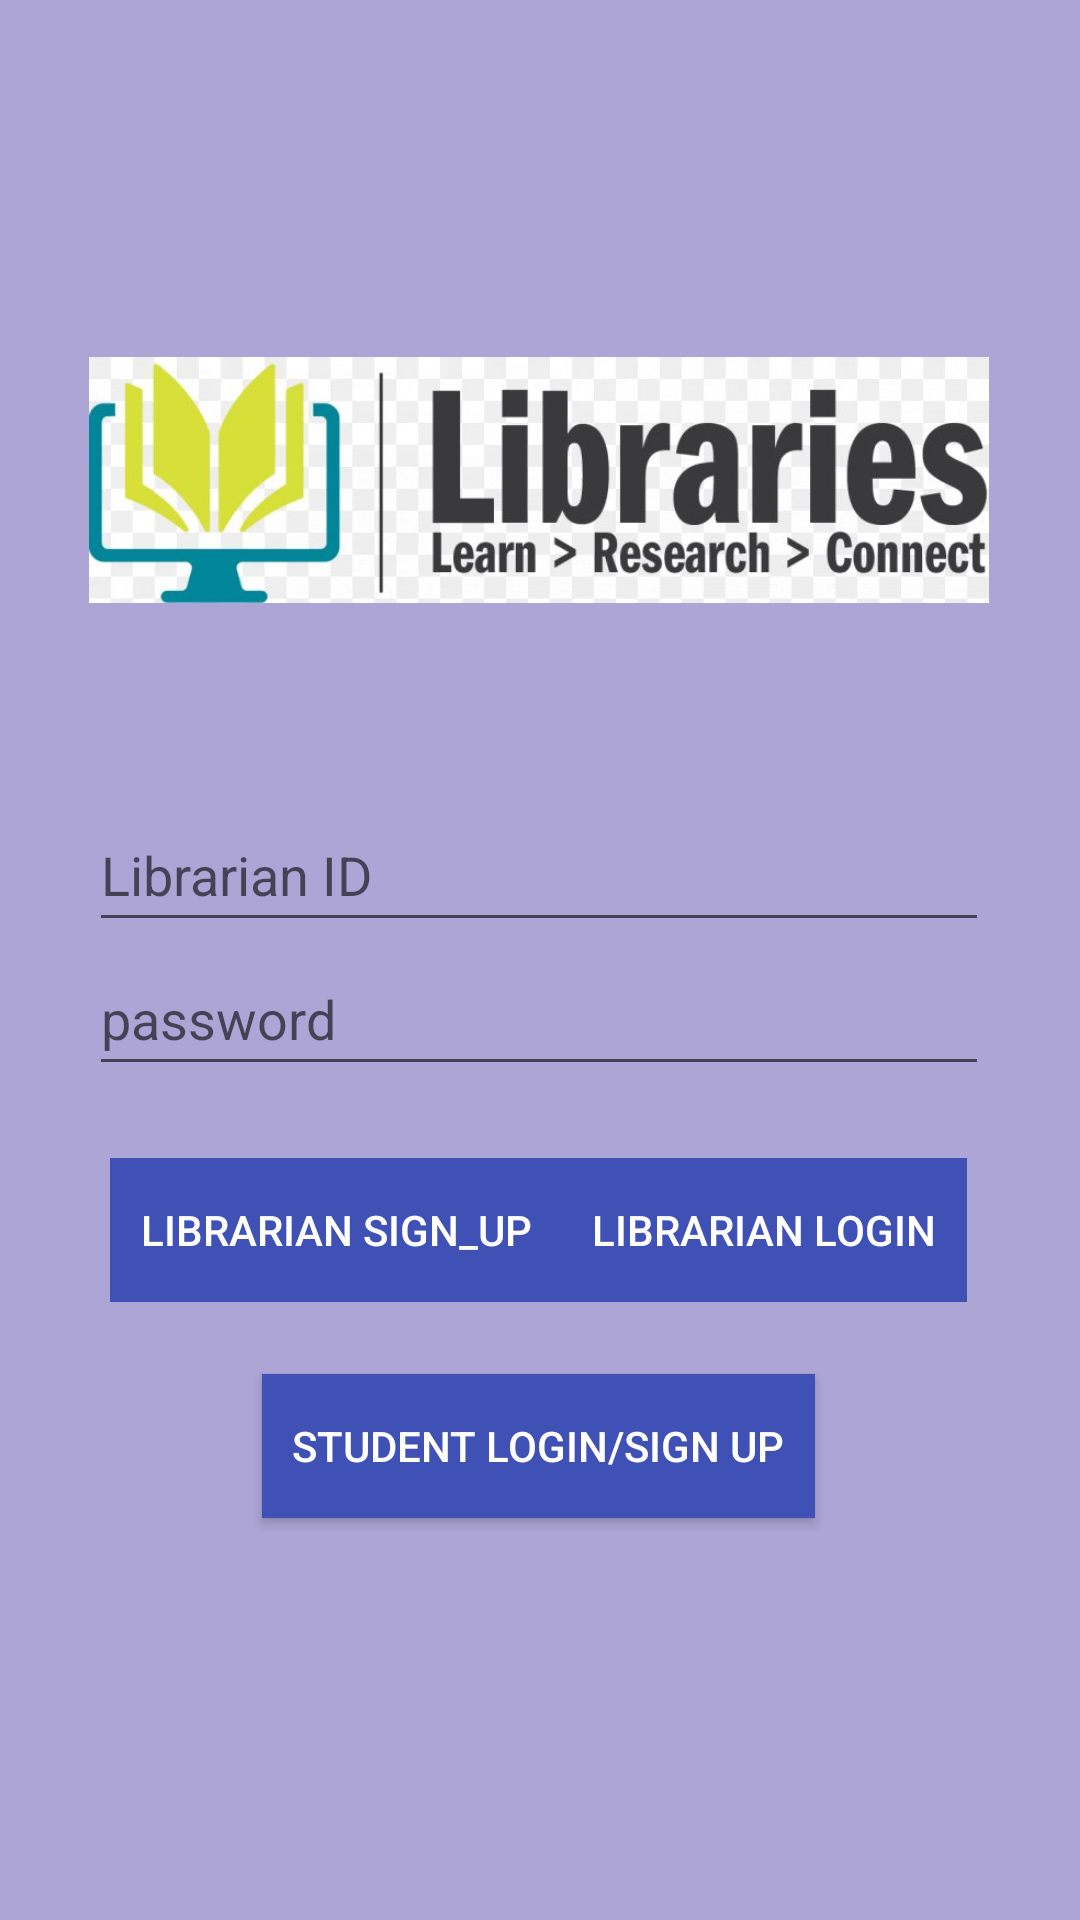

The Android layout XML behind this screen, and the referenced resources:
<!-- AndroidManifest.xml: application theme AppTheme -->
<!-- res/layout/activity_librarian_login.xml -->
<?xml version="1.0" encoding="utf-8"?>
<androidx.constraintlayout.widget.ConstraintLayout xmlns:android="http://schemas.android.com/apk/res/android"
    xmlns:app="http://schemas.android.com/apk/res-auto"
    xmlns:tools="http://schemas.android.com/tools"
    android:layout_width="match_parent"
    android:layout_height="match_parent"
    android:background="@color/colorPrimary"
    tools:context=".LibrarianLogin">

    <ImageView
        android:id="@+id/imageView"
        android:layout_width="300dp"
        android:layout_height="180dp"
        android:layout_marginTop="70dp"
        android:layout_marginBottom="8dp"
        app:layout_constraintBottom_toTopOf="@+id/librarian_username"
        app:layout_constraintEnd_toEndOf="parent"
        app:layout_constraintHorizontal_bias="0.495"
        app:layout_constraintStart_toStartOf="parent"
        app:layout_constraintTop_toTopOf="parent"
        app:srcCompat="@drawable/centennial_library" />

    <EditText
        android:id="@+id/librarian_username"
        android:layout_width="300dp"
        android:layout_height="48dp"
        android:layout_marginTop="8dp"
        android:ems="10"
        android:hint="@string/librarian_id"
        android:inputType="textPersonName"
        app:layout_constraintBottom_toTopOf="@+id/librarian_password"
        app:layout_constraintEnd_toEndOf="parent"
        app:layout_constraintHorizontal_bias="0.495"
        app:layout_constraintStart_toStartOf="parent"
        app:layout_constraintTop_toBottomOf="@+id/imageView" />

    <EditText
        android:id="@+id/librarian_password"
        android:layout_width="300dp"
        android:layout_height="48dp"
        android:ems="10"
        android:hint="@string/password"
        android:inputType="textPassword"
        app:layout_constraintBottom_toTopOf="@+id/linear"
        app:layout_constraintEnd_toEndOf="parent"
        app:layout_constraintHorizontal_bias="0.495"
        app:layout_constraintStart_toStartOf="parent"
        app:layout_constraintTop_toBottomOf="@+id/librarian_username" />

    <LinearLayout
        android:id="@+id/linear"
        android:layout_width="wrap_content"
        android:layout_height="wrap_content"
        android:layout_marginStart="67dp"
        android:layout_marginTop="24dp"
        android:layout_marginEnd="68dp"
        android:showDividers="middle"
        android:divider="@drawable/empty_divider"
        android:gravity="center"

        android:orientation="horizontal"
        app:layout_constraintEnd_toEndOf="parent"
        app:layout_constraintStart_toStartOf="parent"
        app:layout_constraintTop_toBottomOf="@id/librarian_password">

        <Button
            android:id="@+id/btn_lib_signup"
            android:layout_width="wrap_content"
            android:layout_height="wrap_content"
            android:background="@color/colorAccent"
            android:padding="10dp"
            android:text="@string/librarian_sign_up"
            android:textColor="@color/White" />

        <Button
            android:id="@+id/btn_lib_login"
            android:layout_width="wrap_content"
            android:layout_height="wrap_content"
            android:background="@color/colorAccent"
            android:padding="10dp"
            android:textColor="@color/White"
            android:text="@string/librarian_login" />
    </LinearLayout>

    <Button
        android:id="@+id/student_btn"
        android:layout_width="wrap_content"
        android:layout_height="wrap_content"
        android:layout_marginTop="24dp"
        android:text="@string/student_login_sign_up"
        android:background="@color/colorAccent"
        android:textColor="@color/White"
        android:padding="10dp"
        app:layout_constraintEnd_toEndOf="parent"
        app:layout_constraintHorizontal_bias="0.497"
        app:layout_constraintStart_toStartOf="parent"
        app:layout_constraintTop_toBottomOf="@+id/linear" />


</androidx.constraintlayout.widget.ConstraintLayout>
<!-- resources referenced by this layout -->
<resources>
  <color name="White">#FFFFFF</color>
  <color name="colorAccent">#3F51B5</color>
  <color name="colorPrimary">#ACA5D5</color>
  <!-- drawable centennial_library: jpg bitmap (drawable-v24, 32913 bytes) -->
  <string name="librarian_id">Librarian ID</string>
  <string name="librarian_login">LIBRARIAN LOGIN</string>
  <string name="librarian_sign_up">LIBRARIAN SIGN_UP</string>
  <string name="password">password</string>
  <string name="student_login_sign_up">Student Login/Sign Up</string>
  <style name="AppTheme" parent="Theme.AppCompat.Light.DarkActionBar">
          
          <item name="colorPrimary">@color/colorPrimary</item>
          <item name="colorPrimaryDark">@color/colorPrimaryDark</item>
          <item name="colorAccent">@color/colorAccent</item>
          <item name="android:actionBarStyle">@style/MyActionBar</item>
      </style>
  <color name="colorPrimaryDark">#750C40</color>
  <style name="MyActionBar" parent="@android:style/Widget.Holo.Light.ActionBar">
              <item name="android:background">@color/colorPrimaryDark</item>
          </style>
</resources>
